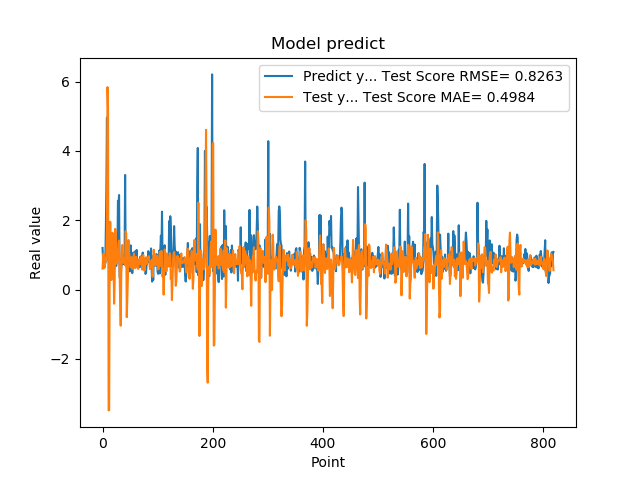

Source data for this figure (header and first rows):
1.201630949974060059e+00, 6.047736386376761919e-01
8.802530169486999512e-01, 9.401579777459921905e-01
8.531429767608642578e-01, 1.042615768387514574e+00
7.591750025749206543e-01, 6.218750978385768624e-01
1.005007982254028320e+00, 6.520219488020574383e-01
7.687720060348510742e-01, 7.953623273609796707e-01
1.740013241767883301e+00, 9.139794242752676823e-01
2.913533687591552734e+00, 9.594651931061822792e-01
4.963075160980224609e+00, 1.699611288101894546e+00
1.471215128898620605e+00, 5.839036511449769762e+00
1.000648975372314453e+00, 5.239136242571854396e+00
8.220189809799194336e-01, -3.483328858797096306e+00
9.362199902534482643e-01, -3.472302501624458415e+00
5.486897230148315430e-01, 9.384575448787050300e-01
1.111255049705505371e+00, 1.955491167181889978e+00
7.148039937019348145e-01, 5.970127874067958640e-01
1.052167057991027832e+00, 2.764015769121448973e-01
8.955980539321898304e-01, 3.362017252967979819e-01
7.769405245780944824e-01, 1.639001418271599508e+00
5.699509978294372559e-01, 1.374547914618522659e+00
8.244060277938842773e-01, 8.003787024535622407e-01
5.800840258598327637e-01, -4.062073626173298146e-01
9.488009810447691761e-01, 2.278893832450894497e-01
7.918390035629272461e-01, 1.751121753757330479e+00
6.937990188598632812e-01, 1.618061103508711351e+00
6.834830045700073242e-01, 7.532857145959888090e-01
9.433320164680479847e-01, 7.525606716789109418e-01
1.032713770866394043e+00, 8.757654967990212702e-01
2.556216001510620117e+00, 9.869191676121765733e-01
2.464895963668823242e+00, 1.350233149243220465e+00
2.728049993515014204e+00, 1.413079214873375511e+00
3.558506965637206476e-01, 4.432021288697063355e-01
3.262020051479339600e-01, -3.459627399582194673e-01
3.781589865684509277e-01, -1.040477448948020855e+00
6.306380033493041992e-01, 4.596883914164376361e-01
8.854129910469055176e-01, 1.109120467577291658e+00
9.743152856826782227e-01, 1.287578075768347707e+00
7.307389974594116211e-01, 9.700332867680921956e-01
9.521890282630921520e-01, 7.776715387821397929e-01
1.011654973030090332e+00, 7.682509354574530436e-01
7.643579840660095215e-01, 8.530375442449357193e-01
3.306220054626464844e+00, 7.043701701240951962e-01
7.543110251426696777e-01, 1.684148756128559521e+00
1.409499049186706321e+00, 1.606433458798203873e+00
6.401469707489013672e-01, -7.948813330359788543e-01
8.640019893646240234e-01, -2.140674649785658523e-01
8.469420075416564941e-01, 2.930911694878480245e-01
7.976629734039306641e-01, 1.429258181050573118e+00
9.555831551551821068e-01, 1.045335337039302814e+00
9.546210169792175293e-01, 9.877555141043615761e-01
5.251880288124084473e-01, 7.978783189586621249e-01
1.275226235389709695e+00, 6.465372586924018616e-01
8.355640172958374023e-01, 7.639476030967362608e-01
7.640249729156494141e-01, 9.380384411239481857e-01
4.752210080623626154e-01, 5.983540269697400493e-01
7.414129972457885742e-01, 7.128739547693596634e-01
1.069700956344604492e+00, 7.527943814482298546e-01
7.892770171165466309e-01, 1.041689220495680912e+00
6.914690136909484863e-01, 8.269536030672456350e-01
7.093830108642578125e-01, 6.203757154432195664e-01
1.115731000900268555e+00, 8.016890504493230374e-01
... 759 more rows
